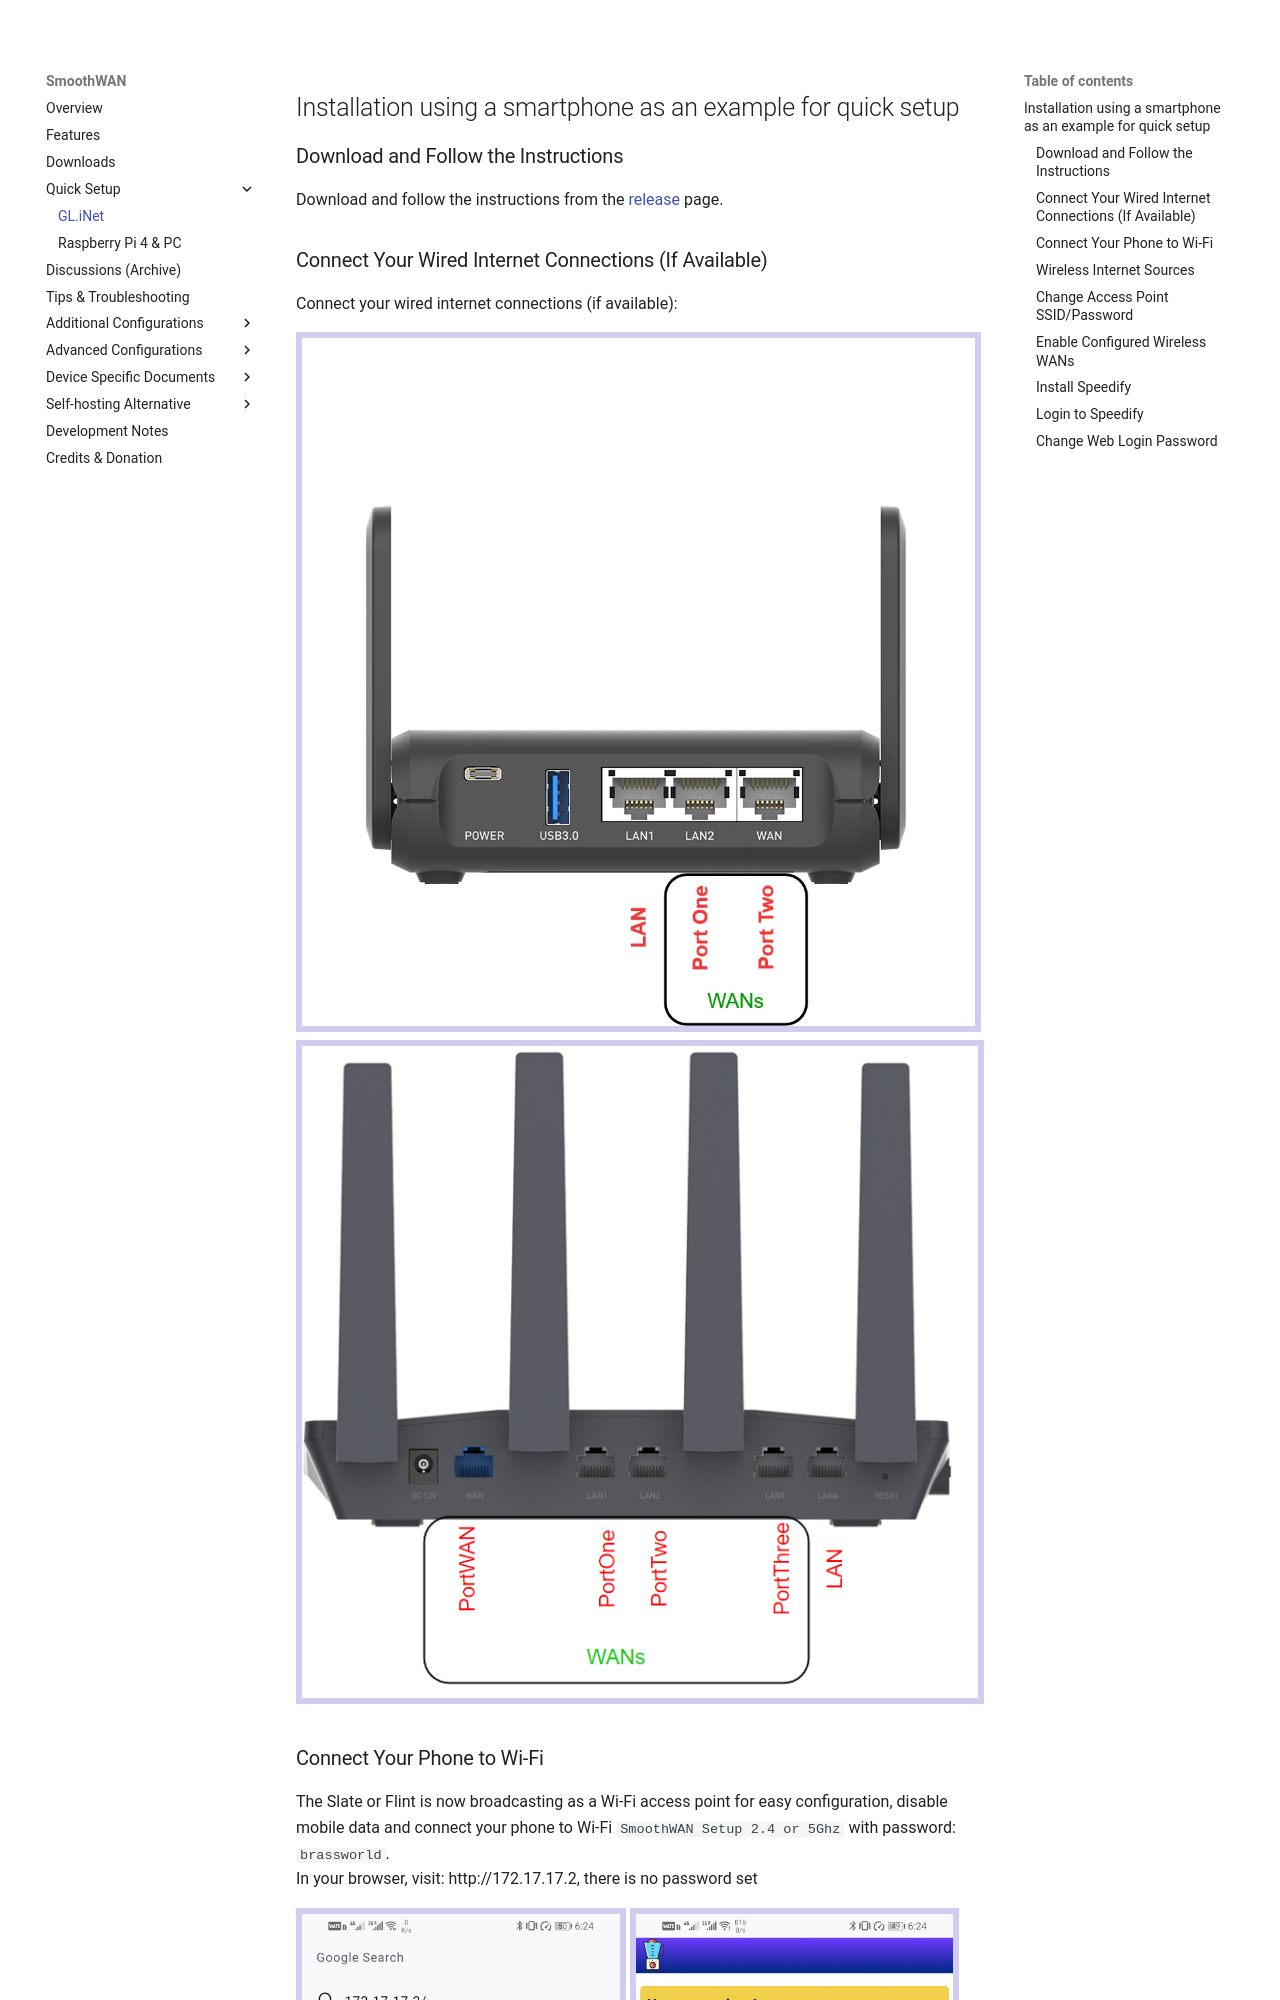

repository: SmoothWAN/SmoothWAN-docs-mirror · page: setup-glinet/index.html · generator: mkdocs

## Installation using a smartphone as an example for quick setup

### Download and Follow the Instructions
Download and follow the instructions from the [release](https://github.com/TalalMash/SmoothWAN/releases) page.

### Connect Your Wired Internet Connections (If Available)
Connect your wired internet connections (if available):  

![](assets/slateports.webp){: style="max-height:700px;border:6px solid #d2ccf1;"}
![](assets/flintports.png){: style="max-height:700px;border:6px solid #d2ccf1;"}
